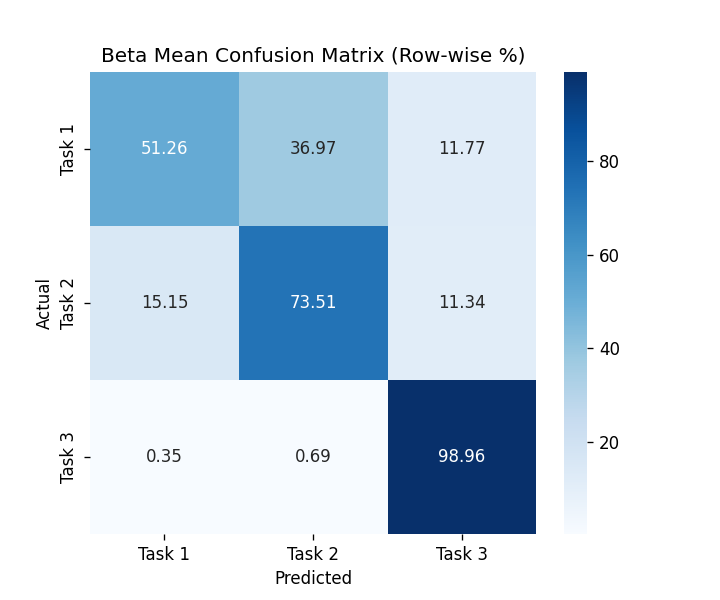

Data behind this chart, as committed beside it:
, Task 1, Task 2, Task 3
Task 1, 51.26, 36.97, 11.77
Task 2, 15.15, 73.51, 11.34
Task 3, 0.3463, 0.6926, 98.96
